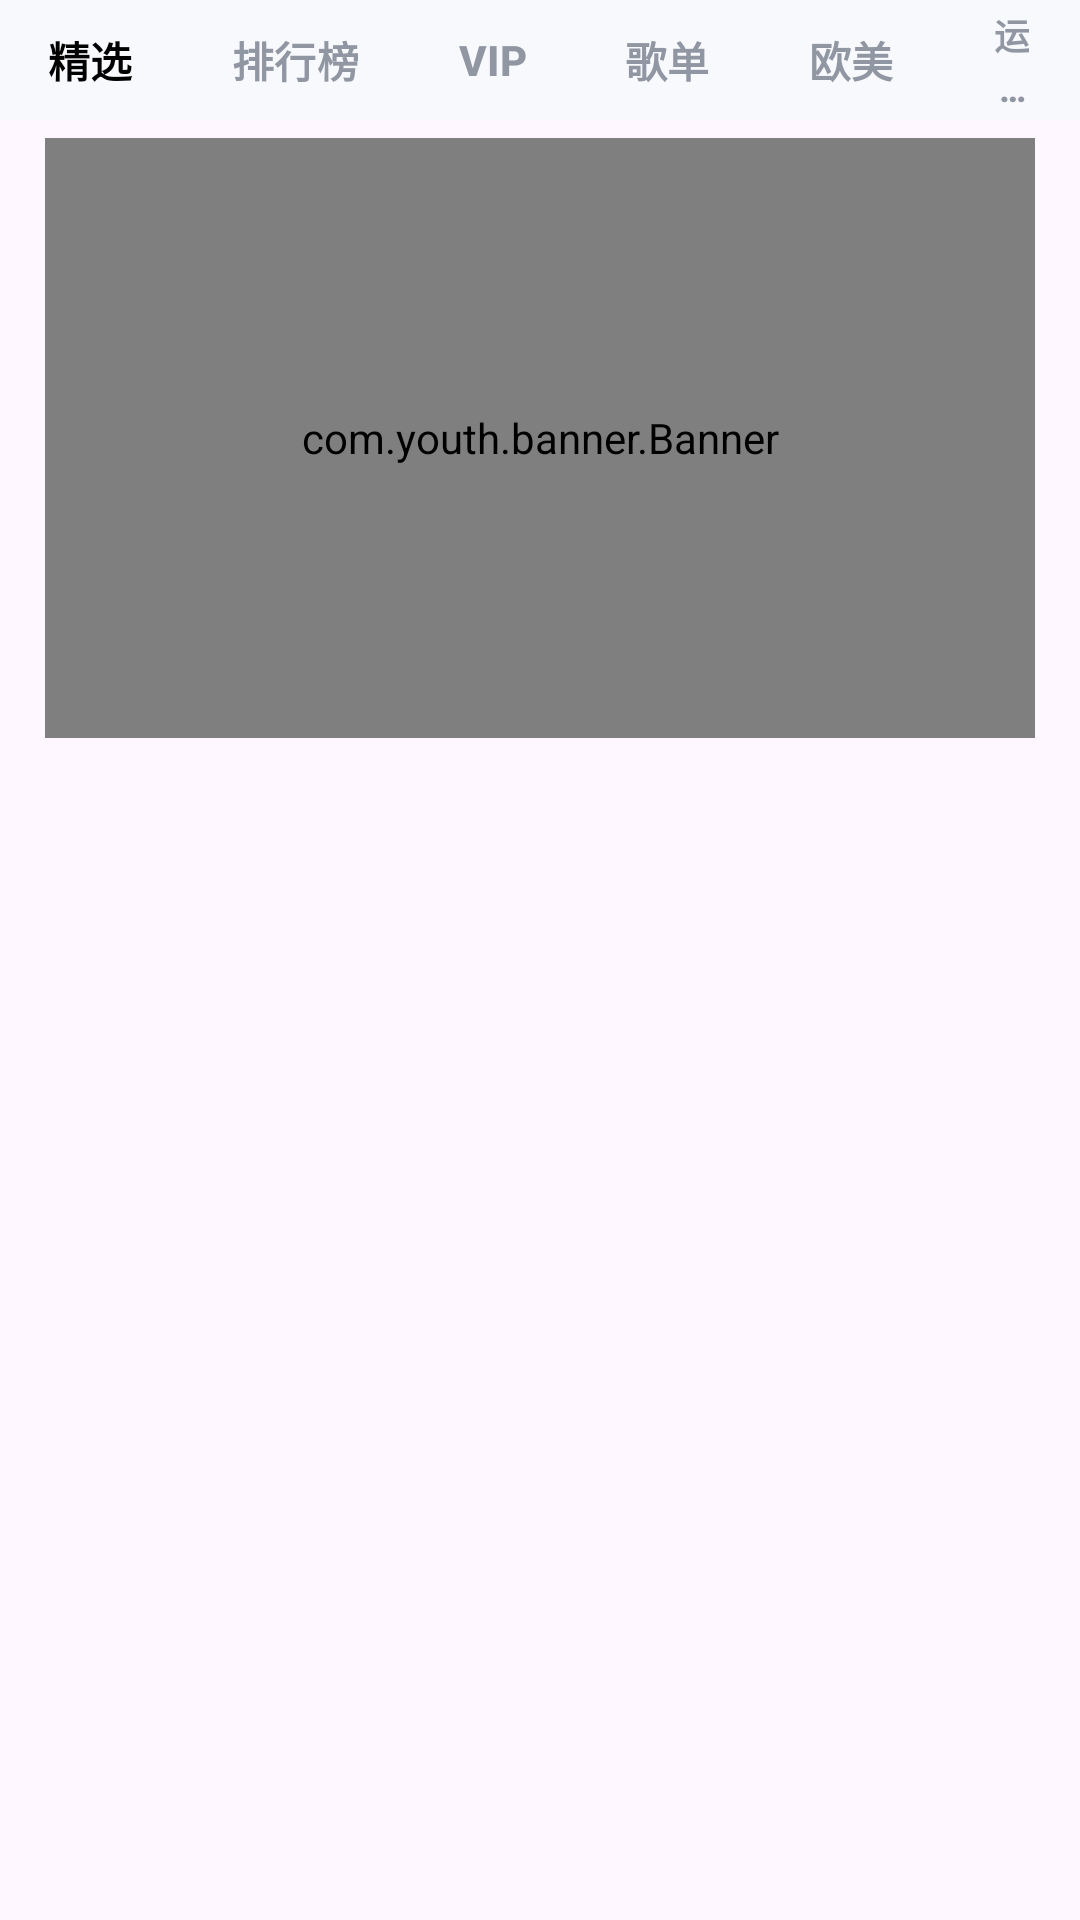

Reconstruct the res/layout file that produces this screen, plus the resources it refers to.
<!-- AndroidManifest.xml: application theme Theme.MyNetEaseCloudMusic -->
<!-- res/layout/fragment_find_music.xml -->
<?xml version="1.0" encoding="utf-8"?>
<androidx.constraintlayout.widget.ConstraintLayout xmlns:android="http://schemas.android.com/apk/res/android"
    xmlns:app="http://schemas.android.com/apk/res-auto"
    xmlns:tools="http://schemas.android.com/tools"
    android:layout_width="match_parent"
    android:layout_height="match_parent"
    tools:context=".ui.main.findpage.view.FindMusicFragment">


    <com.google.android.material.tabs.TabLayout
        android:id="@+id/find_music_tab"
        android:layout_width="match_parent"
        android:layout_height="40dp"
        android:layout_gravity="center"
        android:layout_weight="1"
        android:background="@color/dark_white"
        app:layout_constraintStart_toStartOf="parent"
        app:layout_constraintTop_toTopOf="parent"
        app:tabGravity="start"
        app:tabIndicatorHeight="0dp"
        app:tabPaddingEnd="17dp"
        app:tabPaddingStart="16dp"
        app:tabRippleColor="@android:color/transparent"
        app:tabSelectedTextColor="@color/black"
        app:tabTextAppearance="@style/MyFindTabLayout"
        app:tabTextColor="#9096a2">

        <com.google.android.material.tabs.TabItem
            android:layout_width="wrap_content"
            android:layout_height="wrap_content"
            android:text="精选" />

        <com.google.android.material.tabs.TabItem
            android:layout_width="wrap_content"
            android:layout_height="wrap_content"
            android:text="排行榜" />

        <com.google.android.material.tabs.TabItem
            android:layout_width="wrap_content"
            android:layout_height="wrap_content"
            android:text="VIP" />

        <com.google.android.material.tabs.TabItem
            android:layout_width="wrap_content"
            android:layout_height="wrap_content"
            android:text="歌单" />

        <com.google.android.material.tabs.TabItem
            android:layout_width="wrap_content"
            android:layout_height="wrap_content"
            android:text="欧美" />

        <com.google.android.material.tabs.TabItem
            android:layout_width="wrap_content"
            android:layout_height="wrap_content"
            android:text="运动" />

    </com.google.android.material.tabs.TabLayout>

    <androidx.core.widget.NestedScrollView
        android:layout_width="match_parent"
        android:layout_height="0dp"
        app:layout_constraintStart_toStartOf="parent"
        app:layout_constraintTop_toBottomOf="@id/find_music_tab">

        <LinearLayout
            android:layout_width="match_parent"
            android:layout_height="wrap_content"
            android:orientation="vertical">

            <com.youth.banner.Banner
                android:id="@+id/find_music_banner"
                android:layout_width="match_parent"
                android:layout_height="200dp"
                android:layout_marginLeft="15dp"
                android:layout_marginTop="6dp"
                android:layout_marginRight="15dp"
                app:banner_indicator_marginBottom="5dp"
                app:banner_indicator_marginLeft="10dp"
                app:banner_radius="10dp" />

            <ImageView
                android:layout_width="match_parent"
                android:layout_height="wrap_content"
                android:layout_marginTop="20dp"
                android:layout_marginBottom="150dp"
                android:adjustViewBounds="true"
                android:scaleType="fitStart"
                android:src="@drawable/pic_fake_find" />
        </LinearLayout>
    </androidx.core.widget.NestedScrollView>


</androidx.constraintlayout.widget.ConstraintLayout>
<!-- resources referenced by this layout -->
<resources>
  <color name="black">#FF000000</color>
  <color name="dark_white">#f8f9fd</color>
  <style name="MyFindTabLayout">
          <item name="android:textSize">14sp</item>
          <item name="android:textStyle">bold</item>
      </style>
  <style name="Theme.MyNetEaseCloudMusic" parent="Base.Theme.MyNetEaseCloudMusic" />
  <style name="Base.Theme.MyNetEaseCloudMusic" parent="Theme.Material3.DayNight.NoActionBar">
          
          
      </style>
</resources>
